Labelled photos from "dataset_oiseaux", an image-classification folder in Yannickthomas0602/Yolo_projet_etude. The possible labels are: balbuzard, cormoran, heron, mouette goeland.

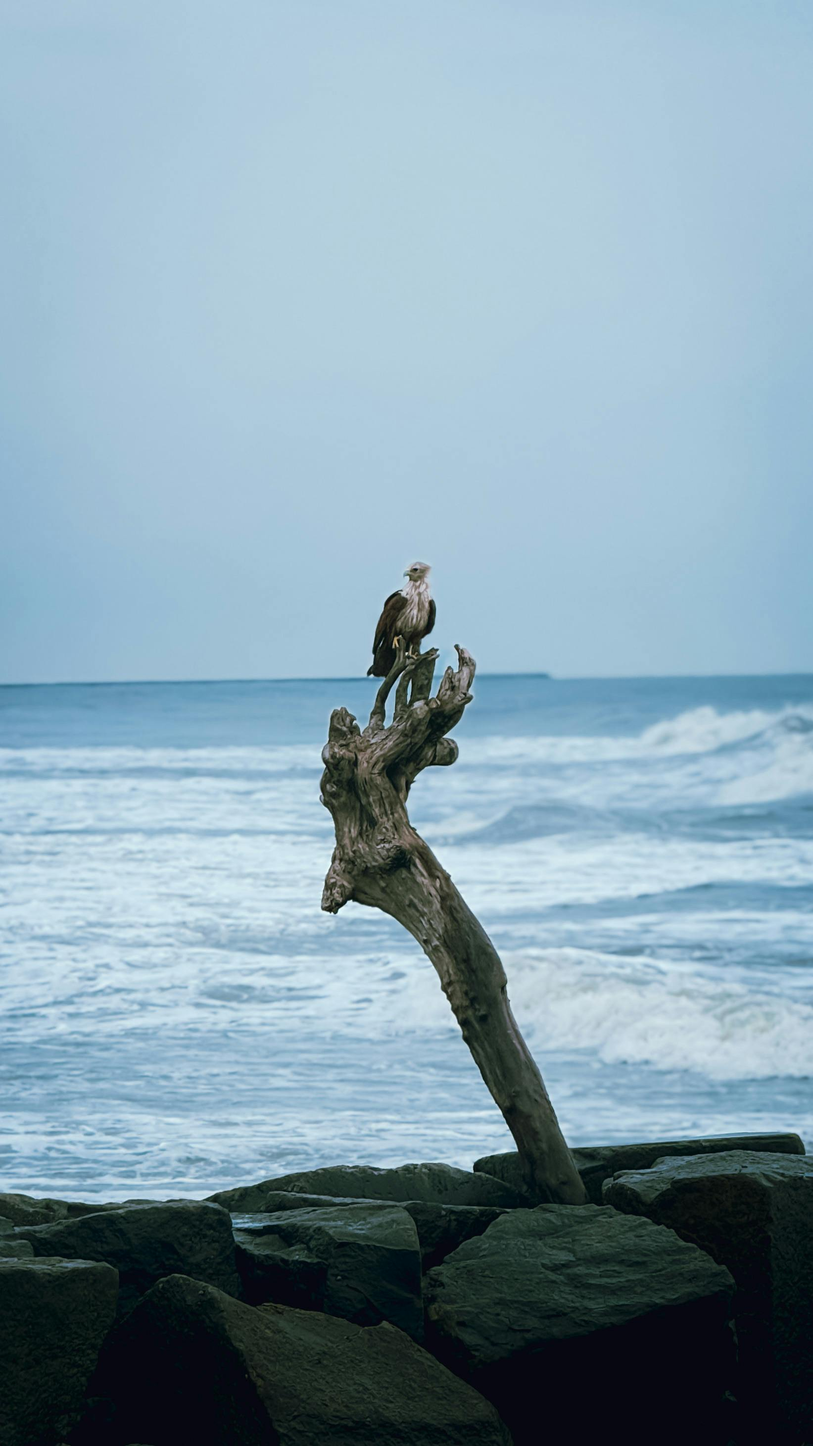
Label: balbuzard

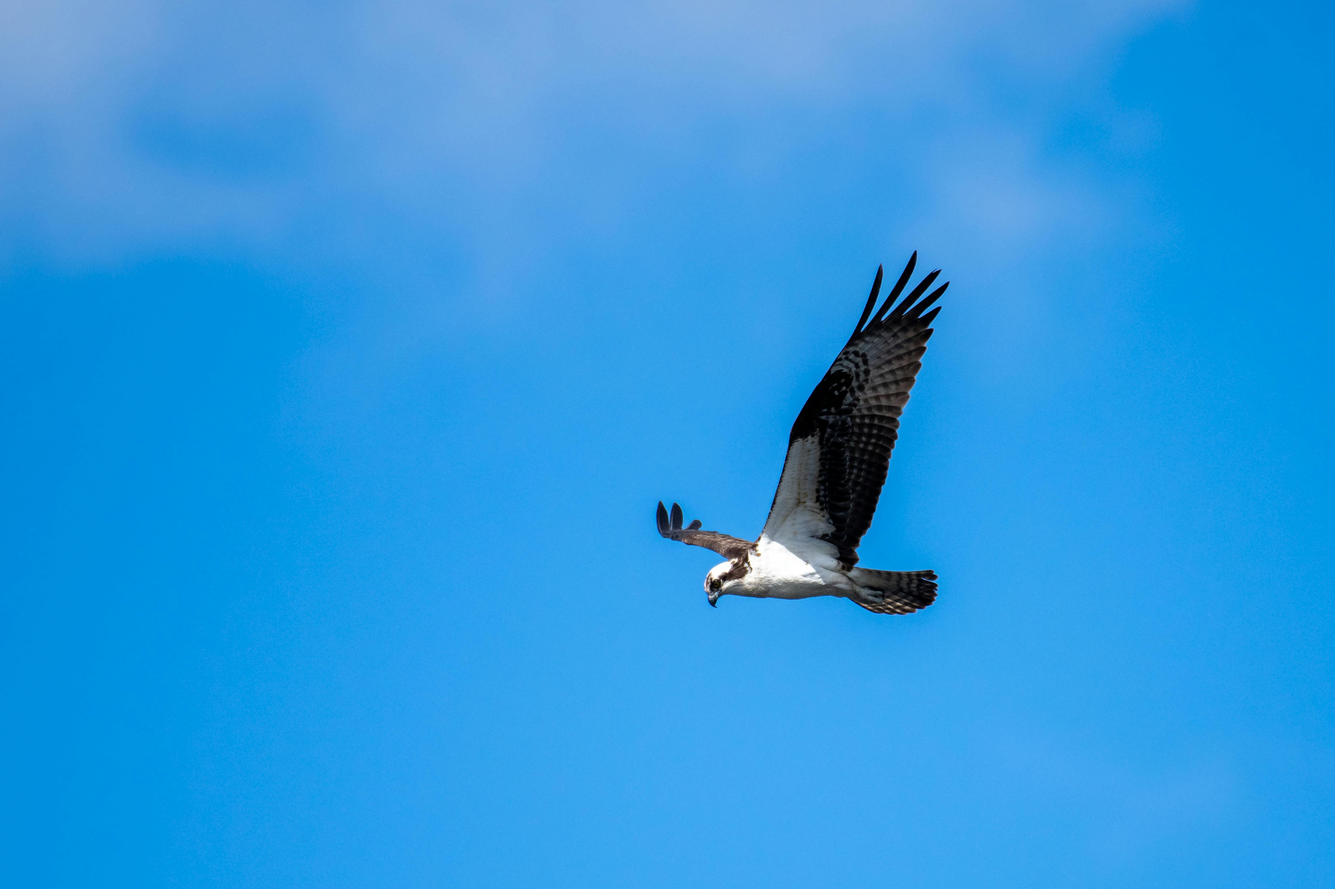
Label: balbuzard

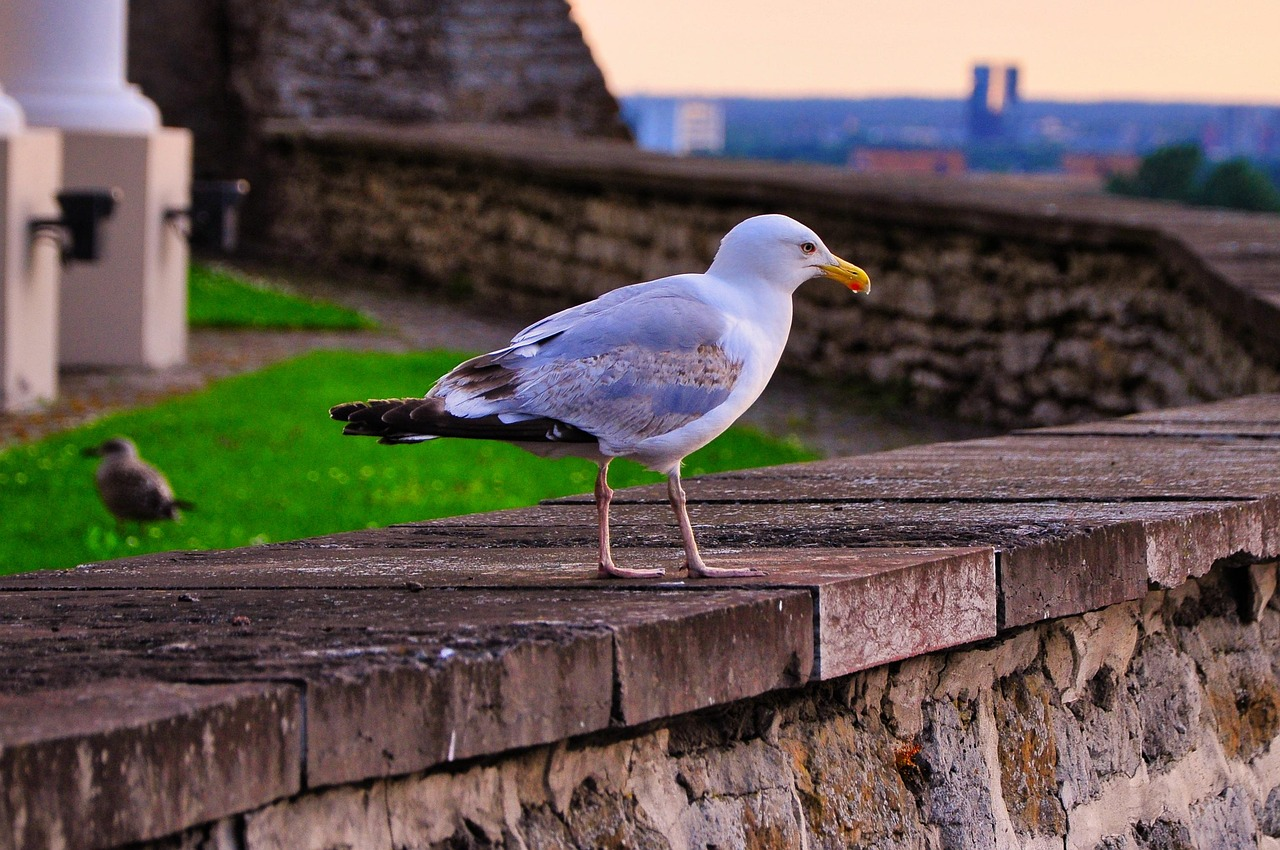
Label: mouette goeland

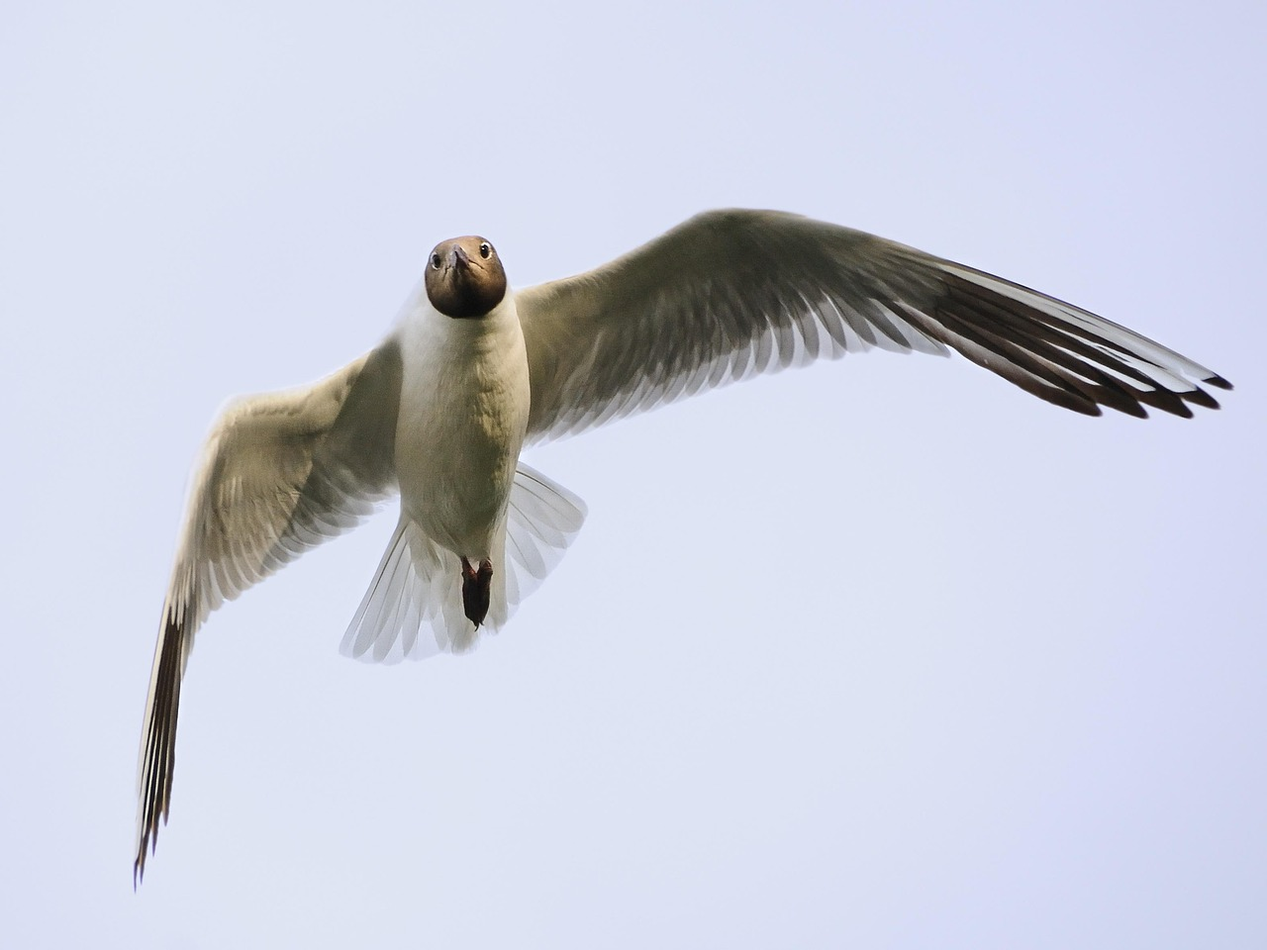
Label: mouette goeland

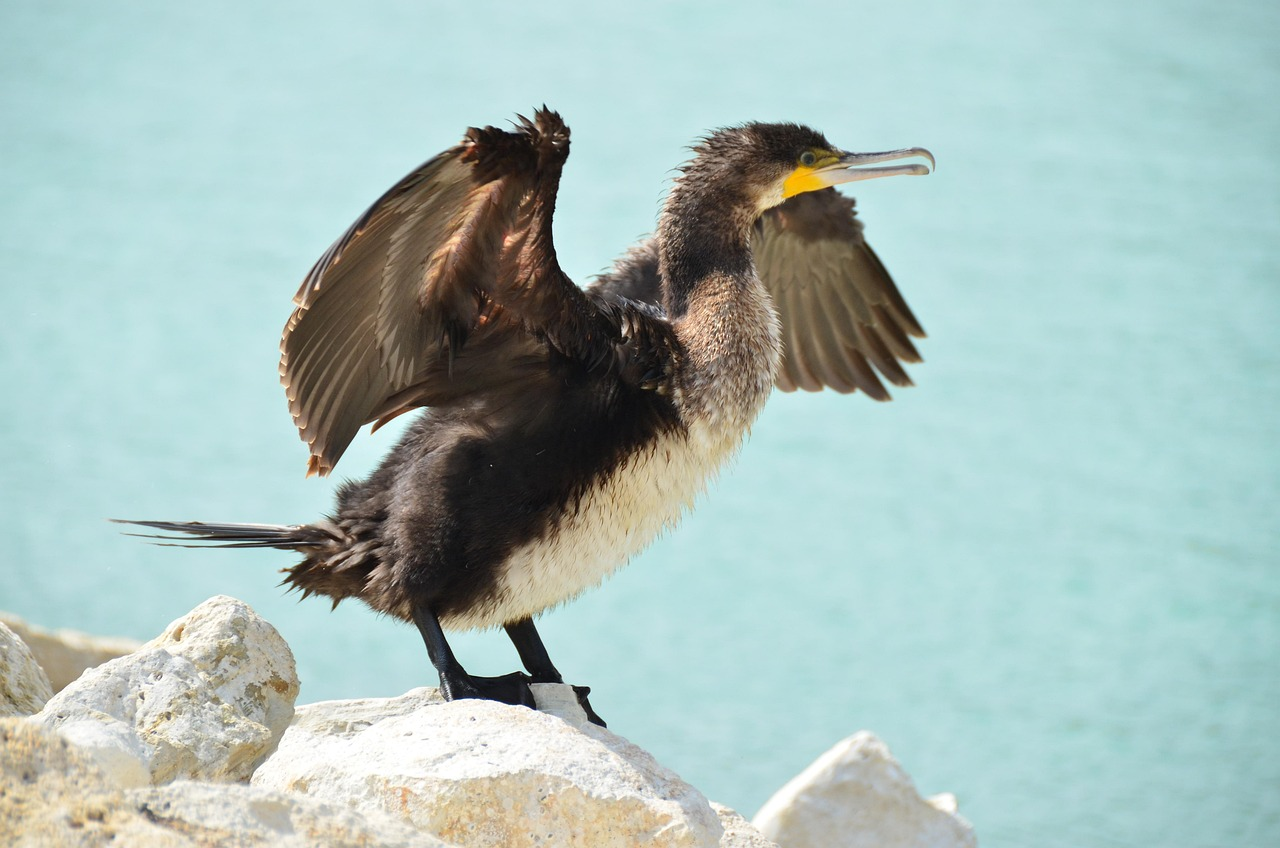
Label: cormoran

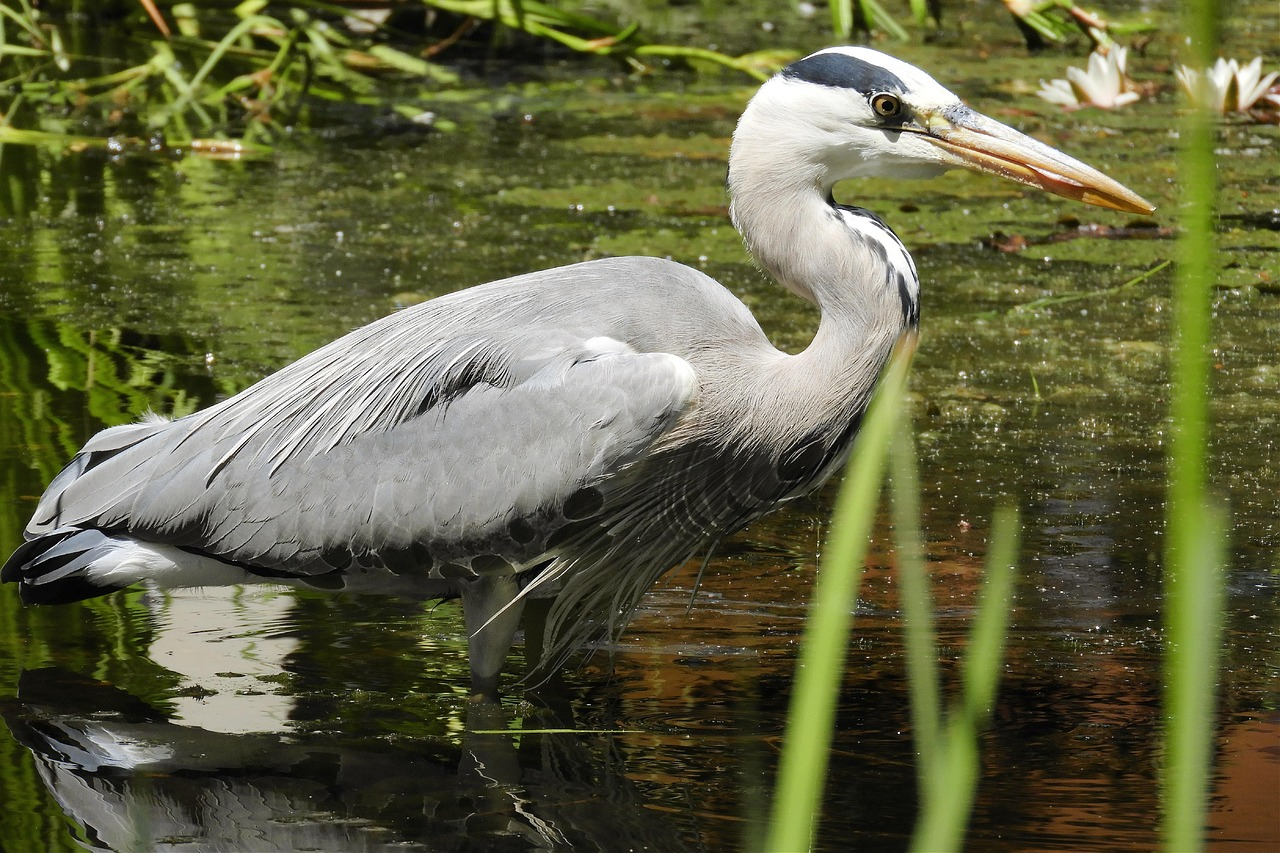
Label: heron
